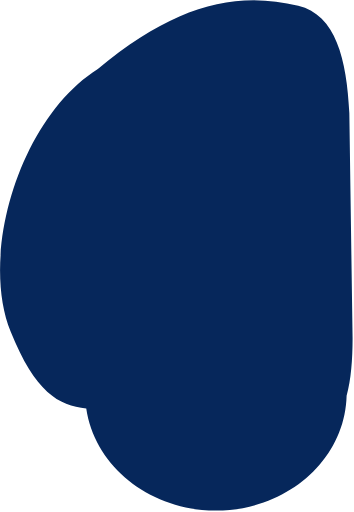
t = 0.00 s
t = 1.75 s: frame unchanged from t = 0.00 s, image omitted
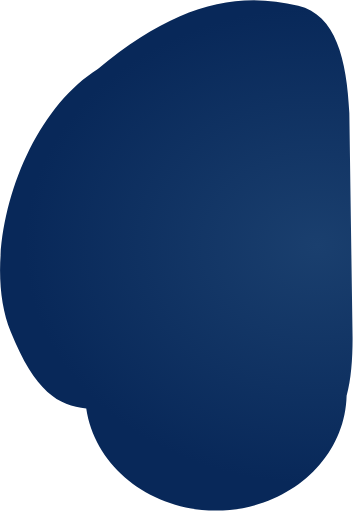
t = 1.81 s
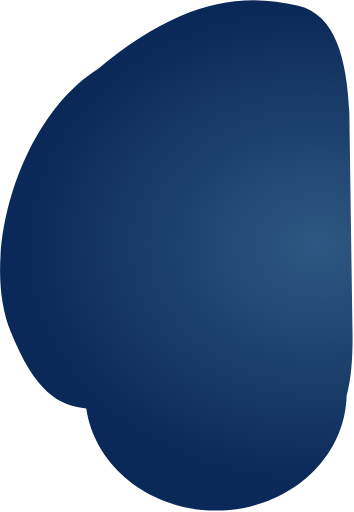
t = 1.88 s
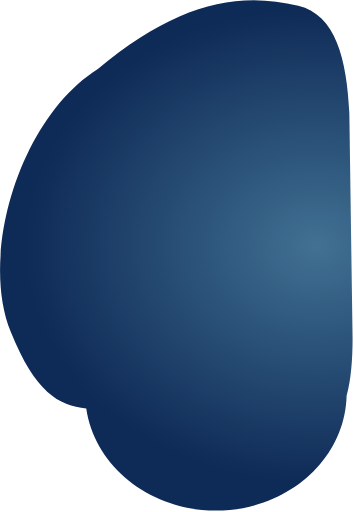
t = 1.94 s
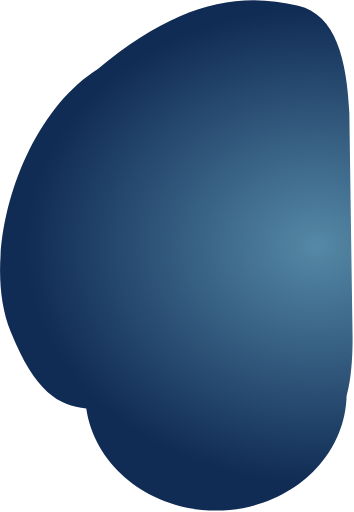
t = 2.00 s

The animated SVG that drew these frames (rendered in a browser with its animation timeline set to each time). Animation: 2 SMIL elements (animate=2); one cycle of 2.00 s.

<svg width="200" height="289" viewBox="0 0 200 289" fill="none" xmlns="http://www.w3.org/2000/svg">
  <defs>
    <radialGradient id="gradient1" cx="0" cy="0" r="1" gradientUnits="userSpaceOnUse" gradientTransform="translate(179.134 138.635) rotate(180) scale(165.295 134.549)">
      <stop id="stop1-1" stop-color="#06275B" />
      <stop id="stop2-1" offset="1" stop-color="#06275B" />
    </radialGradient>
  </defs>

  <!-- Path with gradient fill -->
  <path d="M195.826 223.451C198.363 214.301 199.178 203.14 199.2 191.22L197.365 63.7203C195.928 33.5284 189.77 8.12107 168.504 3.09531C132.009 -5.52973 98.625 3.09531 55.2789 38.7917C11.2501 66.4703 -11.6249 143.345 6.00003 187.22C19.777 221.516 33.1207 229.105 48.7296 230.715C53.4936 263.24 84.4683 288.345 121.969 288.345C162.219 288.345 194.95 259.425 195.826 223.451Z" 
        fill="url('#gradient1')">
  
    <!-- Animate the gradient color stops -->
    <animate 
        href="#stop1-1" 
        attributeName="stop-color" 
        from="#06275B" 
        to="#5589A6" 
        begin="1.75s"
        dur="0.25s" 
        fill="freeze" />
    <animate 
        href="#stop2-1" 
        attributeName="stop-color" 
        from="#06275B" 
        to="#102B54"
        begin="1.75s" 
        dur="0.25s" 
        fill="freeze" />
  </path>
</svg>
